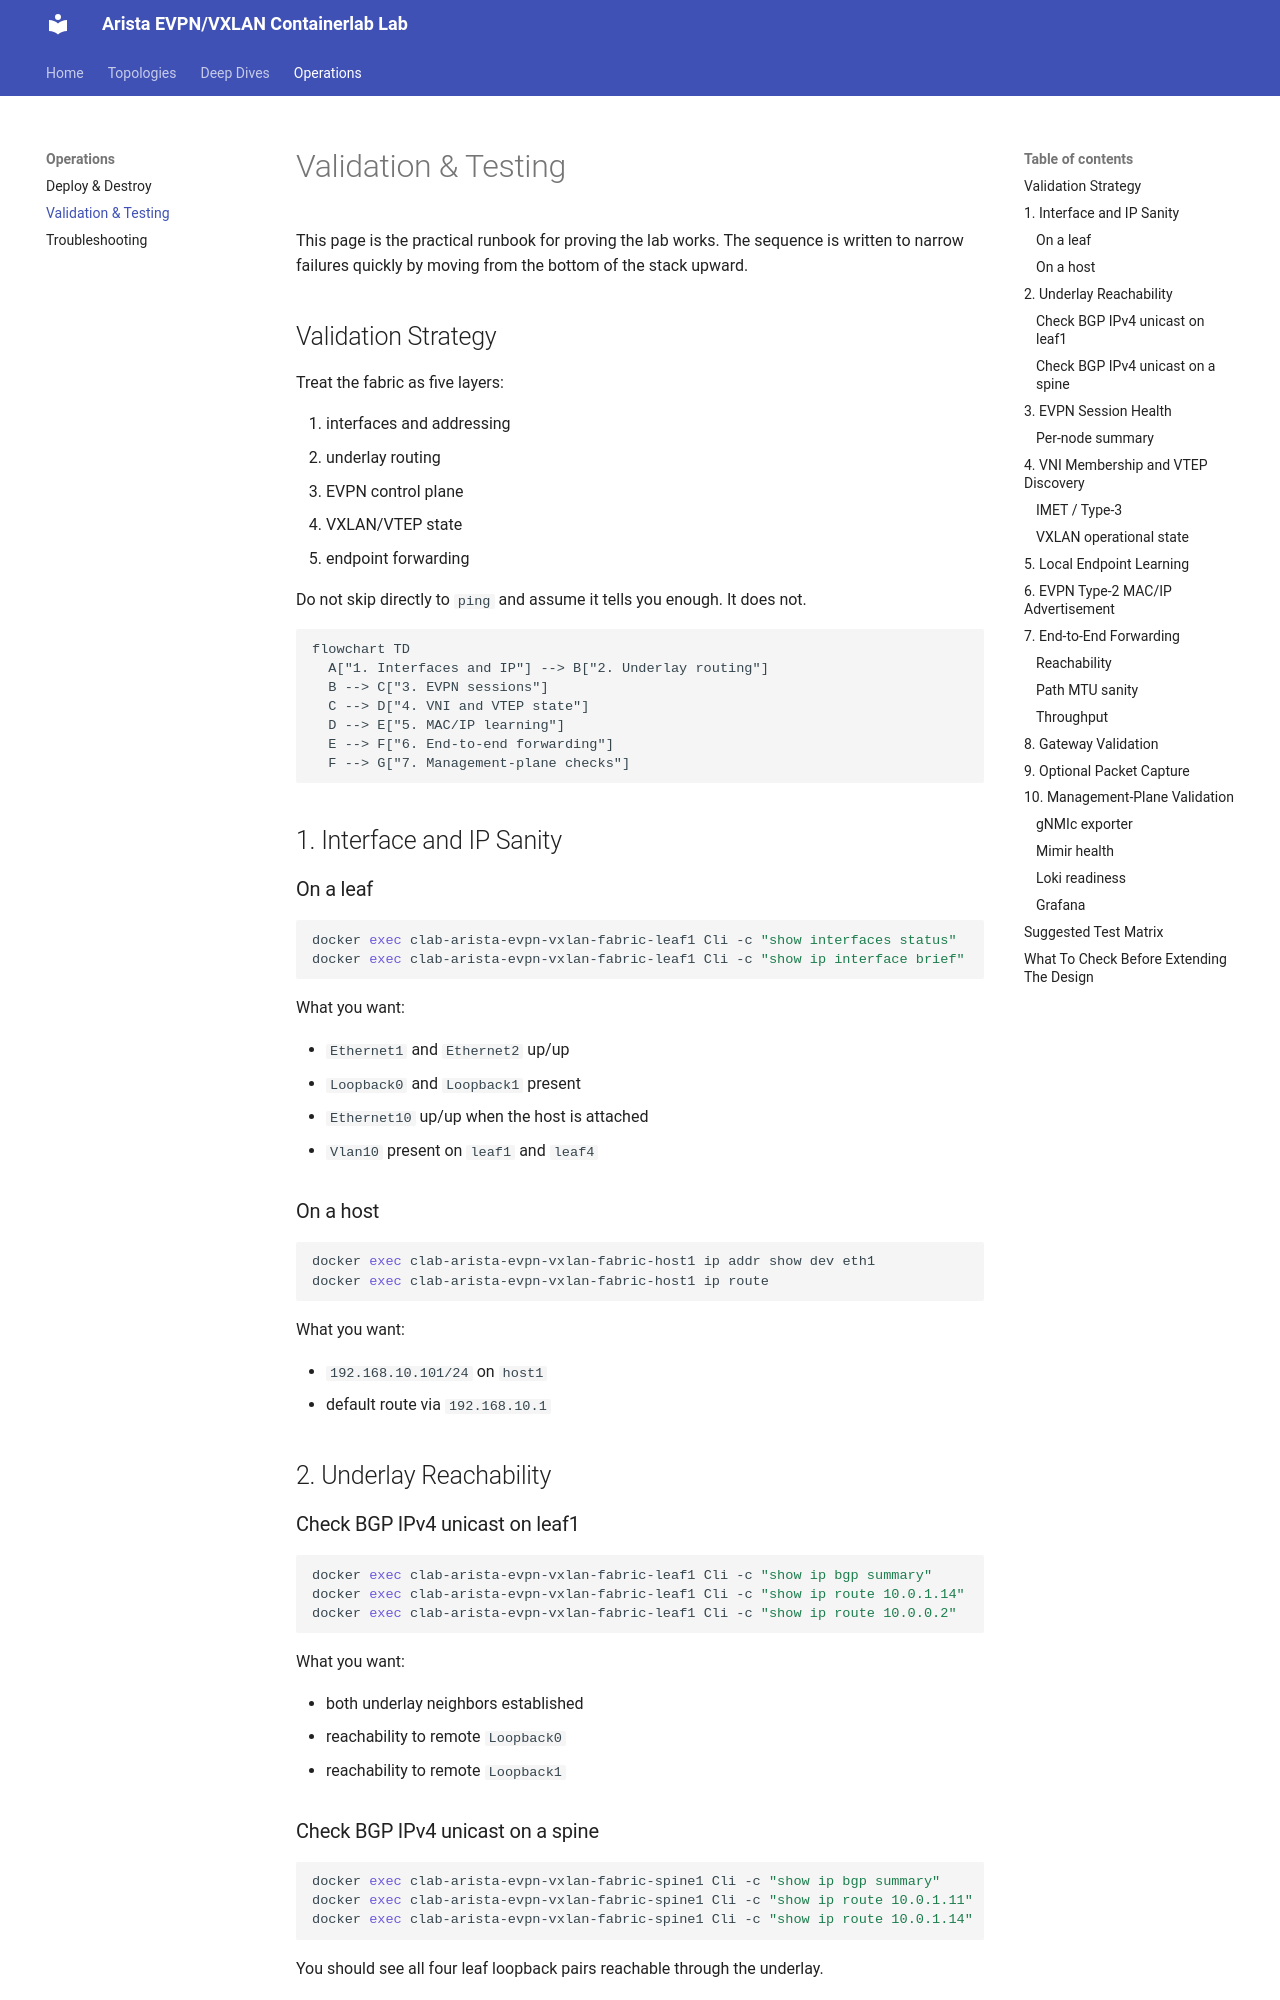

repository: ganeshvenepally/ml-fabric-lab · page: main/validation/index.html · generator: mkdocs

# Validation & Testing

This page is the practical runbook for proving the lab works. The sequence is written to narrow failures quickly by moving from the bottom of the stack upward.

## Validation Strategy

Treat the fabric as five layers:

1. interfaces and addressing
2. underlay routing
3. EVPN control plane
4. VXLAN/VTEP state
5. endpoint forwarding

Do not skip directly to `ping` and assume it tells you enough. It does not.

```mermaid
flowchart TD
  A["1. Interfaces and IP"] --> B["2. Underlay routing"]
  B --> C["3. EVPN sessions"]
  C --> D["4. VNI and VTEP state"]
  D --> E["5. MAC/IP learning"]
  E --> F["6. End-to-end forwarding"]
  F --> G["7. Management-plane checks"]
```

## 1. Interface and IP Sanity

### On a leaf

```bash
docker exec clab-arista-evpn-vxlan-fabric-leaf1 Cli -c "show interfaces status"
docker exec clab-arista-evpn-vxlan-fabric-leaf1 Cli -c "show ip interface brief"
```

What you want:

- `Ethernet1` and `Ethernet2` up/up
- `Loopback0` and `Loopback1` present
- `Ethernet10` up/up when the host is attached
- `Vlan10` present on `leaf1` and `leaf4`

### On a host

```bash
docker exec clab-arista-evpn-vxlan-fabric-host1 ip addr show dev eth1
docker exec clab-arista-evpn-vxlan-fabric-host1 ip route
```

What you want:

- `192.168.10.101/24` on `host1`
- default route via `192.168.10.1`

## 2. Underlay Reachability

### Check BGP IPv4 unicast on leaf1

```bash
docker exec clab-arista-evpn-vxlan-fabric-leaf1 Cli -c "show ip bgp summary"
docker exec clab-arista-evpn-vxlan-fabric-leaf1 Cli -c "show ip route 10.0.1.14"
docker exec clab-arista-evpn-vxlan-fabric-leaf1 Cli -c "show ip route 10.0.0.2"
```

What you want:

- both underlay neighbors established
- reachability to remote `Loopback0`
- reachability to remote `Loopback1`

### Check BGP IPv4 unicast on a spine

```bash
docker exec clab-arista-evpn-vxlan-fabric-spine1 Cli -c "show ip bgp summary"
docker exec clab-arista-evpn-vxlan-fabric-spine1 Cli -c "show ip route 10.0.1.11"
docker exec clab-arista-evpn-vxlan-fabric-spine1 Cli -c "show ip route 10.0.1.14"
```

You should see all four leaf loopback pairs reachable through the underlay.

## 3. EVPN Session Health
